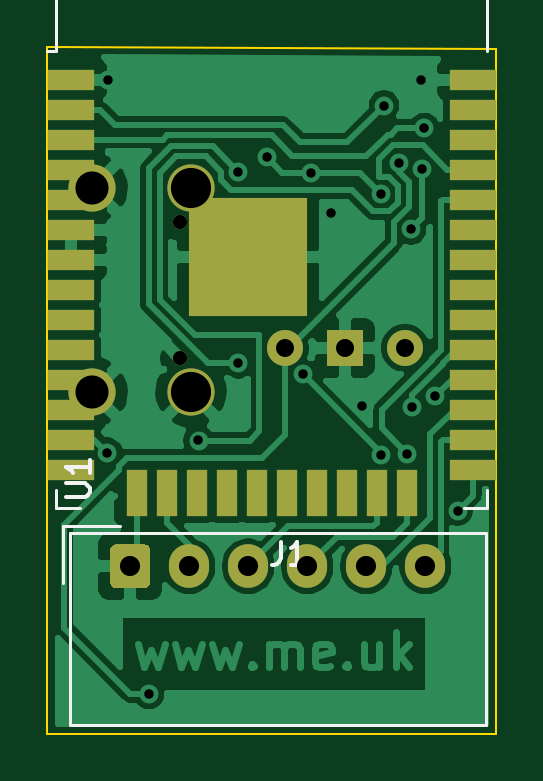
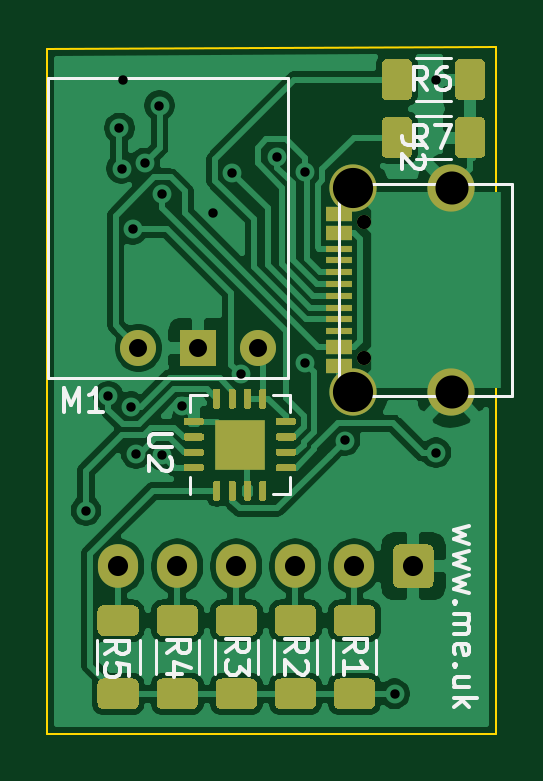
Circuit board: 11 layer files. Board 19.0 x 29.1 mm.
- bottom_copper: Generic-B_Cu.gbr (89324 bytes)
- bottom_mask: Generic-B_Mask.gbr (12403 bytes)
- paste: Generic-B_Paste.gbr (12834 bytes)
- bottom_silk: Generic-B_SilkS.gbr (9767 bytes)
- outline: Generic-Edge_Cuts.gbr (704 bytes)
- top_copper: Generic-F_Cu.gbr (51482 bytes)
- top_mask: Generic-F_Mask.gbr (2513 bytes)
- paste: Generic-F_Paste.gbr (1603 bytes)
- top_silk: Generic-F_SilkS.gbr (2069 bytes)
- drill: Generic-NPTH.drl (301 bytes)
- drill: Generic-PTH.drl (979 bytes)

=== bottom_copper: Generic-B_Cu.gbr (89324 bytes, source omitted) ===
=== bottom_mask: Generic-B_Mask.gbr (12403 bytes, source omitted) ===
=== paste: Generic-B_Paste.gbr (12834 bytes, source omitted) ===
=== bottom_silk: Generic-B_SilkS.gbr (9767 bytes, source omitted) ===
=== outline: Generic-Edge_Cuts.gbr ===
%TF.GenerationSoftware,KiCad,Pcbnew,(5.1.9-0-10_14)*%
%TF.CreationDate,2021-03-07T19:09:34+00:00*%
%TF.ProjectId,Generic,47656e65-7269-4632-9e6b-696361645f70,rev?*%
%TF.SameCoordinates,Original*%
%TF.FileFunction,Profile,NP*%
%FSLAX46Y46*%
G04 Gerber Fmt 4.6, Leading zero omitted, Abs format (unit mm)*
G04 Created by KiCad (PCBNEW (5.1.9-0-10_14)) date 2021-03-07 19:09:34*
%MOMM*%
%LPD*%
G01*
G04 APERTURE LIST*
%TA.AperFunction,Profile*%
%ADD10C,0.100000*%
%TD*%
G04 APERTURE END LIST*
D10*
X131500000Y-127500000D02*
X112500000Y-127500000D01*
X112500000Y-127500000D02*
X112500000Y-98400000D01*
X131500000Y-98500000D02*
X131500000Y-127500000D01*
X112500000Y-98400000D02*
X131500000Y-98500000D01*
M02*

=== top_copper: Generic-F_Cu.gbr (51482 bytes, source omitted) ===
=== top_mask: Generic-F_Mask.gbr ===
%TF.GenerationSoftware,KiCad,Pcbnew,(5.1.9-0-10_14)*%
%TF.CreationDate,2021-03-07T19:09:34+00:00*%
%TF.ProjectId,Generic,47656e65-7269-4632-9e6b-696361645f70,rev?*%
%TF.SameCoordinates,Original*%
%TF.FileFunction,Soldermask,Top*%
%TF.FilePolarity,Negative*%
%FSLAX46Y46*%
G04 Gerber Fmt 4.6, Leading zero omitted, Abs format (unit mm)*
G04 Created by KiCad (PCBNEW (5.1.9-0-10_14)) date 2021-03-07 19:09:34*
%MOMM*%
%LPD*%
G01*
G04 APERTURE LIST*
%ADD10C,1.524000*%
%ADD11R,1.524000X1.524000*%
%ADD12C,2.000000*%
%ADD13C,0.600000*%
%ADD14R,2.000000X0.900000*%
%ADD15R,0.900000X2.000000*%
%ADD16R,5.000000X5.000000*%
%ADD17O,1.700000X1.850000*%
G04 APERTURE END LIST*
D10*
%TO.C,M1*%
X122560000Y-111150000D03*
D11*
X125100000Y-111150000D03*
D10*
X127640000Y-111150000D03*
%TD*%
D12*
%TO.C,J2*%
X114390000Y-104375000D03*
X114390000Y-113025000D03*
X118570000Y-104375000D03*
X118570000Y-113025000D03*
D13*
X118090000Y-105810000D03*
X118090000Y-111590000D03*
%TD*%
D14*
%TO.C,U1*%
X130500000Y-99795000D03*
X130500000Y-101065000D03*
X130500000Y-102335000D03*
X130500000Y-103605000D03*
X130500000Y-104875000D03*
X130500000Y-106145000D03*
X130500000Y-107415000D03*
X130500000Y-108685000D03*
X130500000Y-109955000D03*
X130500000Y-111225000D03*
X130500000Y-112495000D03*
X130500000Y-113765000D03*
X130500000Y-115035000D03*
X130500000Y-116305000D03*
D15*
X127715000Y-117305000D03*
X126445000Y-117305000D03*
X125175000Y-117305000D03*
X123905000Y-117305000D03*
X122635000Y-117305000D03*
X121365000Y-117305000D03*
X120095000Y-117305000D03*
X118825000Y-117305000D03*
X117555000Y-117305000D03*
X116285000Y-117305000D03*
D14*
X113500000Y-116305000D03*
X113500000Y-115035000D03*
X113500000Y-113765000D03*
X113500000Y-112495000D03*
X113500000Y-111225000D03*
X113500000Y-109955000D03*
X113500000Y-108685000D03*
X113500000Y-107415000D03*
X113500000Y-106145000D03*
X113500000Y-104875000D03*
X113500000Y-103605000D03*
X113500000Y-102335000D03*
X113500000Y-101065000D03*
X113500000Y-99795000D03*
D16*
X121000000Y-107295000D03*
%TD*%
D17*
%TO.C,J1*%
X128500000Y-120400000D03*
X126000000Y-120400000D03*
X123500000Y-120400000D03*
X121000000Y-120400000D03*
X118500000Y-120400000D03*
G36*
G01*
X115150000Y-121075000D02*
X115150000Y-119725000D01*
G75*
G02*
X115400000Y-119475000I250000J0D01*
G01*
X116600000Y-119475000D01*
G75*
G02*
X116850000Y-119725000I0J-250000D01*
G01*
X116850000Y-121075000D01*
G75*
G02*
X116600000Y-121325000I-250000J0D01*
G01*
X115400000Y-121325000D01*
G75*
G02*
X115150000Y-121075000I0J250000D01*
G01*
G37*
%TD*%
M02*

=== paste: Generic-F_Paste.gbr ===
%TF.GenerationSoftware,KiCad,Pcbnew,(5.1.9-0-10_14)*%
%TF.CreationDate,2021-03-07T19:09:34+00:00*%
%TF.ProjectId,Generic,47656e65-7269-4632-9e6b-696361645f70,rev?*%
%TF.SameCoordinates,Original*%
%TF.FileFunction,Paste,Top*%
%TF.FilePolarity,Positive*%
%FSLAX46Y46*%
G04 Gerber Fmt 4.6, Leading zero omitted, Abs format (unit mm)*
G04 Created by KiCad (PCBNEW (5.1.9-0-10_14)) date 2021-03-07 19:09:34*
%MOMM*%
%LPD*%
G01*
G04 APERTURE LIST*
%ADD10R,2.000000X0.900000*%
%ADD11R,0.900000X2.000000*%
%ADD12R,5.000000X5.000000*%
G04 APERTURE END LIST*
D10*
%TO.C,U1*%
X130500000Y-99795000D03*
X130500000Y-101065000D03*
X130500000Y-102335000D03*
X130500000Y-103605000D03*
X130500000Y-104875000D03*
X130500000Y-106145000D03*
X130500000Y-107415000D03*
X130500000Y-108685000D03*
X130500000Y-109955000D03*
X130500000Y-111225000D03*
X130500000Y-112495000D03*
X130500000Y-113765000D03*
X130500000Y-115035000D03*
X130500000Y-116305000D03*
D11*
X127715000Y-117305000D03*
X126445000Y-117305000D03*
X125175000Y-117305000D03*
X123905000Y-117305000D03*
X122635000Y-117305000D03*
X121365000Y-117305000D03*
X120095000Y-117305000D03*
X118825000Y-117305000D03*
X117555000Y-117305000D03*
X116285000Y-117305000D03*
D10*
X113500000Y-116305000D03*
X113500000Y-115035000D03*
X113500000Y-113765000D03*
X113500000Y-112495000D03*
X113500000Y-111225000D03*
X113500000Y-109955000D03*
X113500000Y-108685000D03*
X113500000Y-107415000D03*
X113500000Y-106145000D03*
X113500000Y-104875000D03*
X113500000Y-103605000D03*
X113500000Y-102335000D03*
X113500000Y-101065000D03*
X113500000Y-99795000D03*
D12*
X121000000Y-107295000D03*
%TD*%
M02*

=== top_silk: Generic-F_SilkS.gbr ===
%TF.GenerationSoftware,KiCad,Pcbnew,(5.1.9-0-10_14)*%
%TF.CreationDate,2021-03-07T19:09:34+00:00*%
%TF.ProjectId,Generic,47656e65-7269-4632-9e6b-696361645f70,rev?*%
%TF.SameCoordinates,Original*%
%TF.FileFunction,Legend,Top*%
%TF.FilePolarity,Positive*%
%FSLAX46Y46*%
G04 Gerber Fmt 4.6, Leading zero omitted, Abs format (unit mm)*
G04 Created by KiCad (PCBNEW (5.1.9-0-10_14)) date 2021-03-07 19:09:34*
%MOMM*%
%LPD*%
G01*
G04 APERTURE LIST*
%ADD10C,0.120000*%
%ADD11C,0.150000*%
G04 APERTURE END LIST*
D10*
%TO.C,U1*%
X112880000Y-117150000D02*
X112880000Y-117930000D01*
X112880000Y-117930000D02*
X113880000Y-117930000D01*
X131120000Y-117150000D02*
X131120000Y-117930000D01*
X131120000Y-117930000D02*
X130120000Y-117930000D01*
X112880000Y-92185000D02*
X131120000Y-92185000D01*
X131120000Y-92185000D02*
X131120000Y-98605000D01*
X112880000Y-92185000D02*
X112880000Y-98605000D01*
X112880000Y-98605000D02*
X112500000Y-98605000D01*
%TO.C,J1*%
X113140000Y-118690000D02*
X115550000Y-118690000D01*
X113140000Y-121100000D02*
X113140000Y-118690000D01*
X131060000Y-118990000D02*
X113440000Y-118990000D01*
X131060000Y-127110000D02*
X131060000Y-118990000D01*
X113440000Y-127110000D02*
X131060000Y-127110000D01*
X113440000Y-118990000D02*
X113440000Y-127110000D01*
%TO.C,U1*%
D11*
X113282380Y-117461904D02*
X114091904Y-117461904D01*
X114187142Y-117414285D01*
X114234761Y-117366666D01*
X114282380Y-117271428D01*
X114282380Y-117080952D01*
X114234761Y-116985714D01*
X114187142Y-116938095D01*
X114091904Y-116890476D01*
X113282380Y-116890476D01*
X114282380Y-115890476D02*
X114282380Y-116461904D01*
X114282380Y-116176190D02*
X113282380Y-116176190D01*
X113425238Y-116271428D01*
X113520476Y-116366666D01*
X113568095Y-116461904D01*
%TO.C,J1*%
X122366666Y-119352380D02*
X122366666Y-120066666D01*
X122319047Y-120209523D01*
X122223809Y-120304761D01*
X122080952Y-120352380D01*
X121985714Y-120352380D01*
X123366666Y-120352380D02*
X122795238Y-120352380D01*
X123080952Y-120352380D02*
X123080952Y-119352380D01*
X122985714Y-119495238D01*
X122890476Y-119590476D01*
X122795238Y-119638095D01*
%TD*%
M02*

=== drill: Generic-NPTH.drl ===
M48
; DRILL file {KiCad (5.1.9-0-10_14)} date Sunday, March 07, 2021 at 07:09:32 PM
; FORMAT={-:-/ absolute / inch / decimal}
; #@! TF.CreationDate,2021-03-07T19:09:32+00:00
; #@! TF.GenerationSoftware,Kicad,Pcbnew,(5.1.9-0-10_14)
; #@! TF.FileFunction,NonPlated,1,2,NPTH
FMAT,2
INCH
%
G90
G05
T0
M30

=== drill: Generic-PTH.drl ===
M48
; DRILL file {KiCad (5.1.9-0-10_14)} date Sunday, March 07, 2021 at 07:09:32 PM
; FORMAT={-:-/ absolute / inch / decimal}
; #@! TF.CreationDate,2021-03-07T19:09:32+00:00
; #@! TF.GenerationSoftware,Kicad,Pcbnew,(5.1.9-0-10_14)
; #@! TF.FileFunction,Plated,1,2,PTH
FMAT,2
INCH
T1C0.0157
T2C0.0236
T3C0.0300
T4C0.0335
T5C0.0551
T6C0.0669
%
G90
G05
T1
X4.5291Y-4.5509
X4.5295Y-3.9291
X4.5984Y-4.9528
X4.6808Y-4.5305
X4.7472Y-4.4017
X4.7473Y-4.0824
X4.7942Y-4.0584
X4.8551Y-4.4205
X4.8687Y-4.0844
X4.9016Y-4.1516
X4.9528Y-4.4724
X4.9854Y-4.1202
X4.9856Y-4.5553
X4.9902Y-3.9724
X5.0151Y-4.068
X5.0291Y-4.5524
X5.0348Y-4.1785
X5.0374Y-4.4744
X5.0512Y-3.9291
X5.0534Y-4.0773
X5.0571Y-4.0098
X5.0752Y-4.4567
X5.1128Y-4.6472
T2
X4.6492Y-4.1657
X4.6492Y-4.3933
T3
X4.8252Y-4.376
X4.9252Y-4.376
X5.0252Y-4.376
T4
X4.5669Y-4.7402
X4.6654Y-4.7402
X4.7638Y-4.7402
X4.8622Y-4.7402
X4.9606Y-4.7402
X5.0591Y-4.7402
T5
X4.5035Y-4.1093
X4.5035Y-4.4498
T6
X4.6681Y-4.1093
X4.6681Y-4.4498
T0
M30
